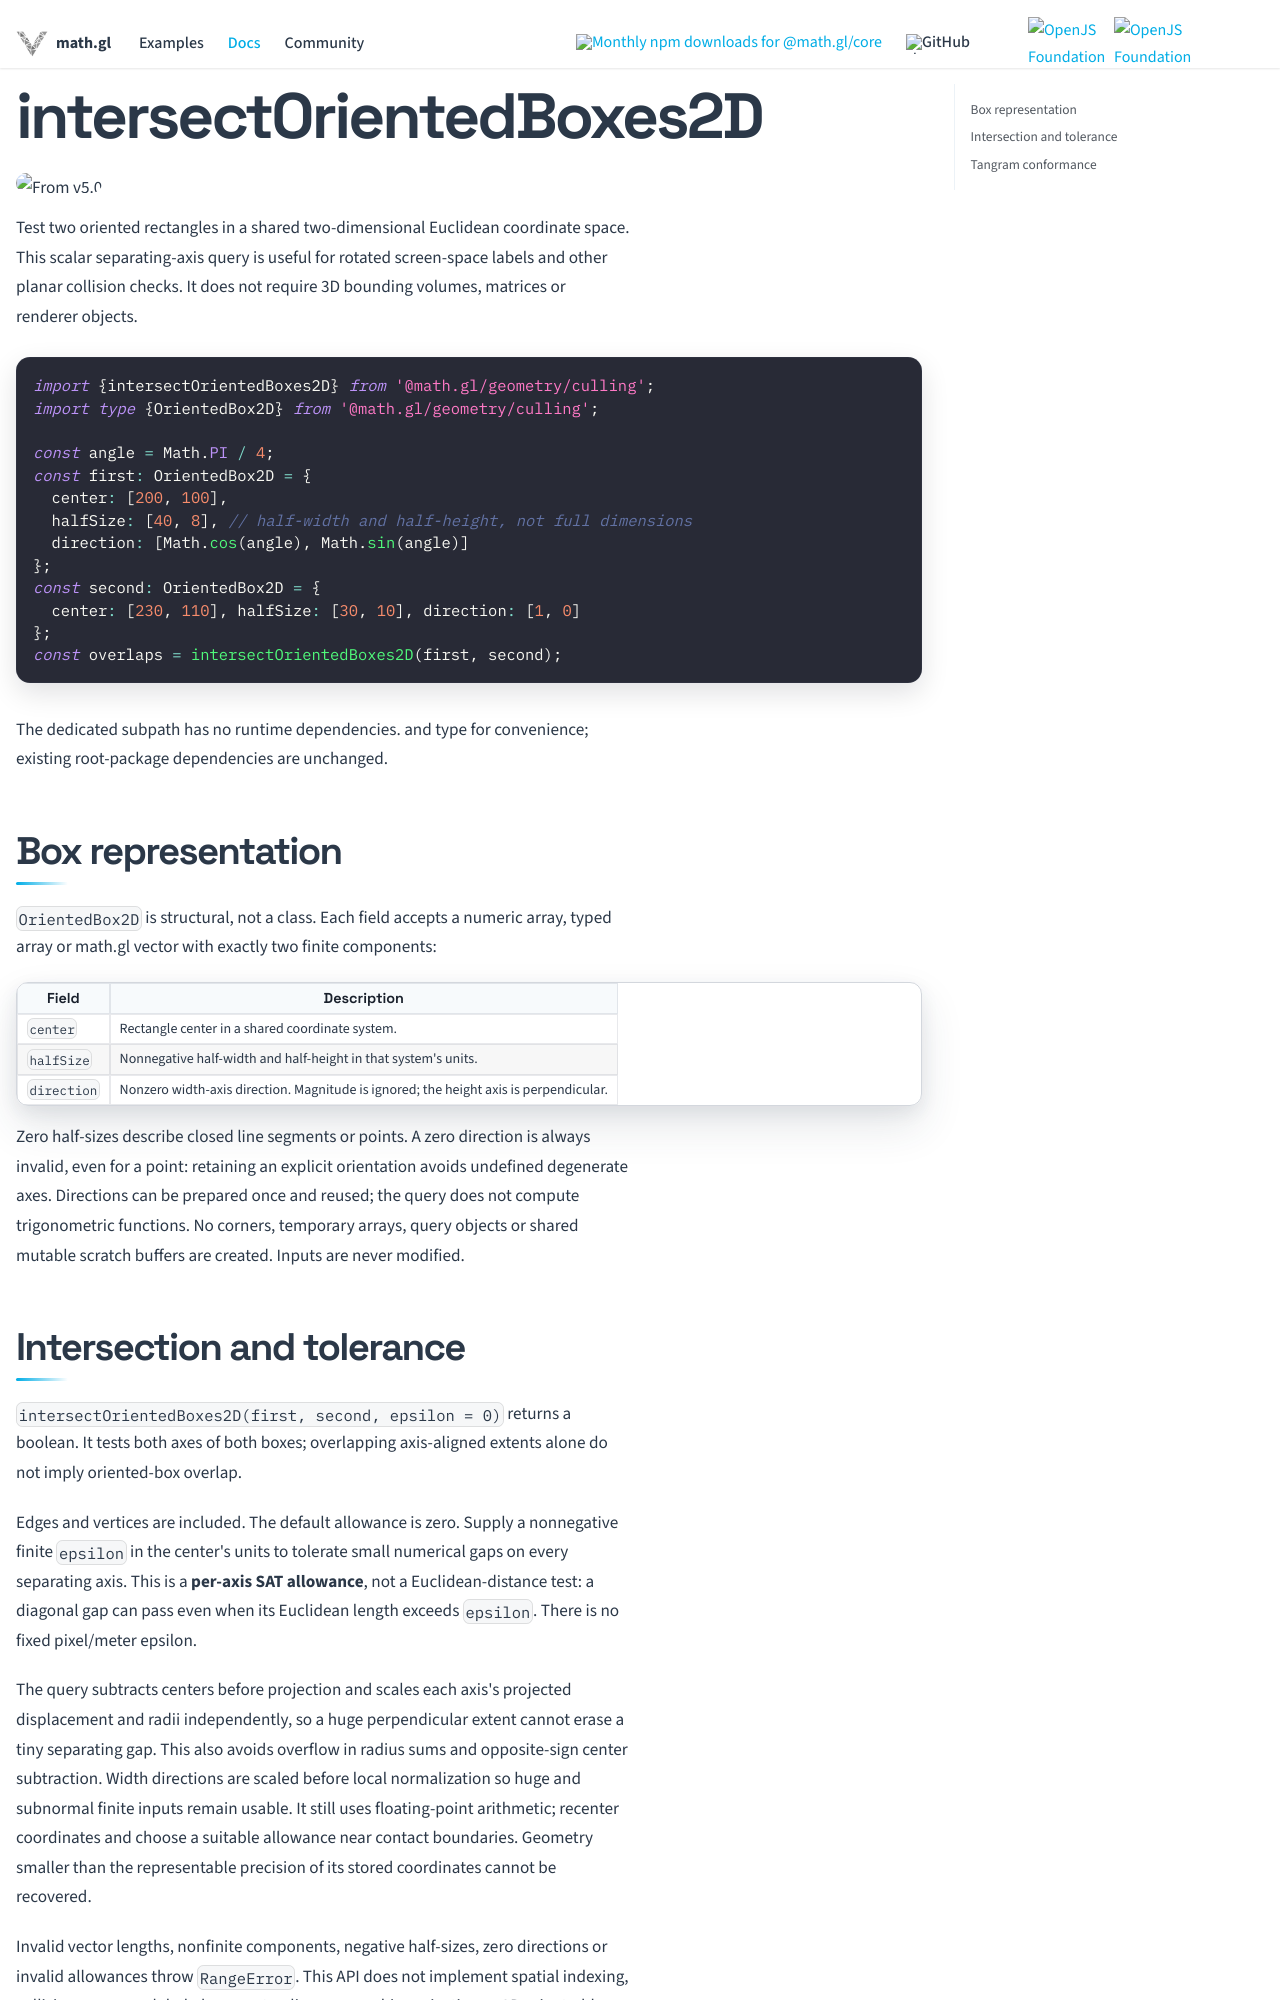

repository: visgl/math.gl · page: docs/modules/geometry/culling/api-reference/intersect-oriented-boxes-2d.html · generator: docusaurus

# intersectOrientedBoxes2D

<p class="badges">
  <img src="https://img.shields.io/badge/From-v5.0-blue.svg?style=flat-square" alt="From v5.0" />
</p>

Test two oriented rectangles in a shared two-dimensional Euclidean coordinate space. This
scalar separating-axis query is useful for rotated screen-space labels and other planar
collision checks. It does not require 3D bounding volumes, matrices or renderer objects.

```ts
import {intersectOrientedBoxes2D} from '@math.gl/geometry/culling';
import type {OrientedBox2D} from '@math.gl/geometry/culling';

const angle = Math.PI / 4;
const first: OrientedBox2D = {
  center: [200, 100],
  halfSize: [40, 8], // half-width and half-height, not full dimensions
  direction: [Math.cos(angle), Math.sin(angle)]
};
const second: OrientedBox2D = {
  center: [230, 110], halfSize: [30, 10], direction: [1, 0]
};
const overlaps = intersectOrientedBoxes2D(first, second);
```

The dedicated subpath has no runtime dependencies.
and type for convenience; existing root-package dependencies are unchanged.

## Box representation

`OrientedBox2D` is structural, not a class. Each field accepts a numeric array, typed array or
math.gl vector with exactly two finite components:

| Field | Description |
| --- | --- |
| `center` | Rectangle center in a shared coordinate system. |
| `halfSize` | Nonnegative half-width and half-height in that system's units. |
| `direction` | Nonzero width-axis direction. Magnitude is ignored; the height axis is perpendicular. |

Zero half-sizes describe closed line segments or points. A zero direction is always invalid,
even for a point: retaining an explicit orientation avoids undefined degenerate axes.
Directions can be prepared once and reused; the query does not compute trigonometric functions.
No corners, temporary arrays, query objects or shared mutable scratch buffers are created.
Inputs are never modified.
